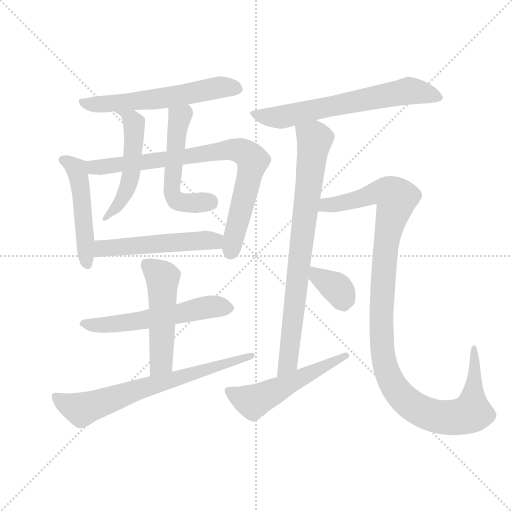
t = 0.00 s
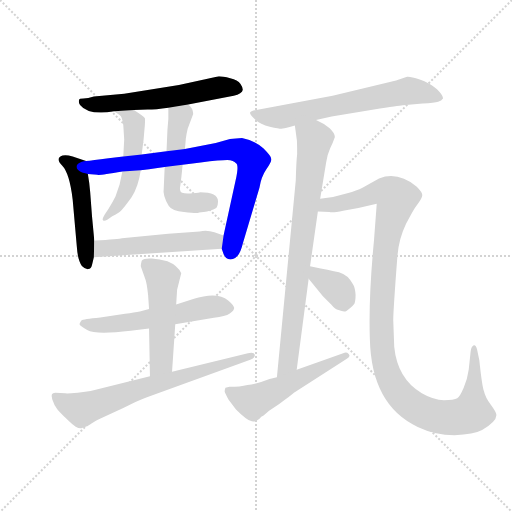
t = 2.15 s
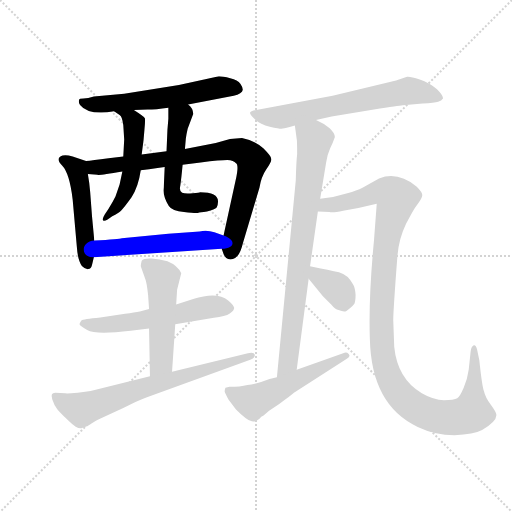
t = 4.29 s
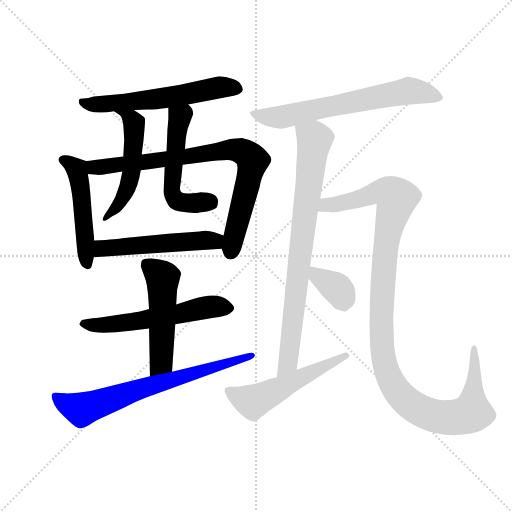
t = 6.44 s
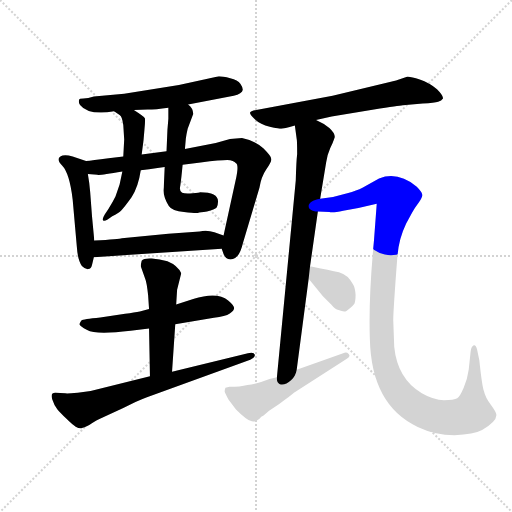
t = 8.58 s
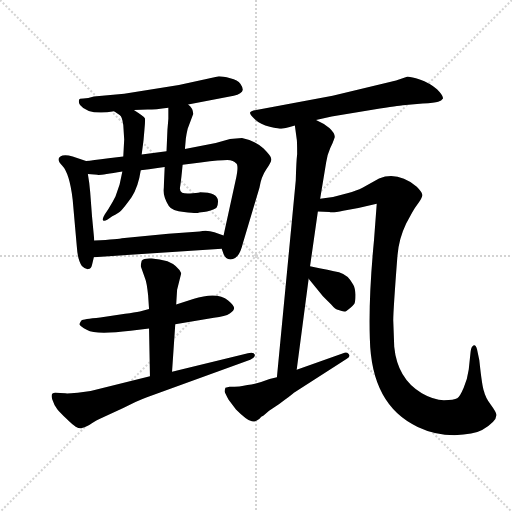
t = 10.73 s

The animated SVG that drew these frames (rendered in a browser with its animation timeline set to each time). Animation: 14 CSS @keyframes rules; one cycle of 10.73 s.

<svg version="1.1" viewBox="0 0 1024 1024" xmlns="http://www.w3.org/2000/svg">
  <g stroke="lightgray" stroke-dasharray="1,1" stroke-width="1" transform="scale(4, 4)">
    <line x1="0" y1="0" x2="256" y2="256"></line>
    <line x1="256" y1="0" x2="0" y2="256"></line>
    <line x1="128" y1="0" x2="128" y2="256"></line>
    <line x1="0" y1="128" x2="256" y2="128"></line>
  </g>
  <g transform="scale(0.92, -0.92) translate(60, -850)">
    <style type="text/css">
      
        @keyframes keyframes0 {
          from {
            stroke: blue;
            stroke-dashoffset: 597;
            stroke-width: 128;
          }
          66% {
            animation-timing-function: step-end;
            stroke: blue;
            stroke-dashoffset: 0;
            stroke-width: 128;
          }
          to {
            stroke: black;
            stroke-width: 1024;
          }
        }
        #make-me-a-hanzi-animation-0 {
          animation: keyframes0 0.73583984375s both;
          animation-delay: 0s;
          animation-timing-function: linear;
        }
      
        @keyframes keyframes1 {
          from {
            stroke: blue;
            stroke-dashoffset: 498;
            stroke-width: 128;
          }
          62% {
            animation-timing-function: step-end;
            stroke: blue;
            stroke-dashoffset: 0;
            stroke-width: 128;
          }
          to {
            stroke: black;
            stroke-width: 1024;
          }
        }
        #make-me-a-hanzi-animation-1 {
          animation: keyframes1 0.6552734375s both;
          animation-delay: 0.73583984375s;
          animation-timing-function: linear;
        }
      
        @keyframes keyframes2 {
          from {
            stroke: blue;
            stroke-dashoffset: 830;
            stroke-width: 128;
          }
          73% {
            animation-timing-function: step-end;
            stroke: blue;
            stroke-dashoffset: 0;
            stroke-width: 128;
          }
          to {
            stroke: black;
            stroke-width: 1024;
          }
        }
        #make-me-a-hanzi-animation-2 {
          animation: keyframes2 0.9254557291666666s both;
          animation-delay: 1.39111328125s;
          animation-timing-function: linear;
        }
      
        @keyframes keyframes3 {
          from {
            stroke: blue;
            stroke-dashoffset: 525;
            stroke-width: 128;
          }
          63% {
            animation-timing-function: step-end;
            stroke: blue;
            stroke-dashoffset: 0;
            stroke-width: 128;
          }
          to {
            stroke: black;
            stroke-width: 1024;
          }
        }
        #make-me-a-hanzi-animation-3 {
          animation: keyframes3 0.67724609375s both;
          animation-delay: 2.3165690104166665s;
          animation-timing-function: linear;
        }
      
        @keyframes keyframes4 {
          from {
            stroke: blue;
            stroke-dashoffset: 541;
            stroke-width: 128;
          }
          64% {
            animation-timing-function: step-end;
            stroke: blue;
            stroke-dashoffset: 0;
            stroke-width: 128;
          }
          to {
            stroke: black;
            stroke-width: 1024;
          }
        }
        #make-me-a-hanzi-animation-4 {
          animation: keyframes4 0.6902669270833334s both;
          animation-delay: 2.9938151041666665s;
          animation-timing-function: linear;
        }
      
        @keyframes keyframes5 {
          from {
            stroke: blue;
            stroke-dashoffset: 531;
            stroke-width: 128;
          }
          63% {
            animation-timing-function: step-end;
            stroke: blue;
            stroke-dashoffset: 0;
            stroke-width: 128;
          }
          to {
            stroke: black;
            stroke-width: 1024;
          }
        }
        #make-me-a-hanzi-animation-5 {
          animation: keyframes5 0.68212890625s both;
          animation-delay: 3.68408203125s;
          animation-timing-function: linear;
        }
      
        @keyframes keyframes6 {
          from {
            stroke: blue;
            stroke-dashoffset: 578;
            stroke-width: 128;
          }
          65% {
            animation-timing-function: step-end;
            stroke: blue;
            stroke-dashoffset: 0;
            stroke-width: 128;
          }
          to {
            stroke: black;
            stroke-width: 1024;
          }
        }
        #make-me-a-hanzi-animation-6 {
          animation: keyframes6 0.7203776041666666s both;
          animation-delay: 4.3662109375s;
          animation-timing-function: linear;
        }
      
        @keyframes keyframes7 {
          from {
            stroke: blue;
            stroke-dashoffset: 517;
            stroke-width: 128;
          }
          63% {
            animation-timing-function: step-end;
            stroke: blue;
            stroke-dashoffset: 0;
            stroke-width: 128;
          }
          to {
            stroke: black;
            stroke-width: 1024;
          }
        }
        #make-me-a-hanzi-animation-7 {
          animation: keyframes7 0.6707356770833334s both;
          animation-delay: 5.086588541666667s;
          animation-timing-function: linear;
        }
      
        @keyframes keyframes8 {
          from {
            stroke: blue;
            stroke-dashoffset: 701;
            stroke-width: 128;
          }
          70% {
            animation-timing-function: step-end;
            stroke: blue;
            stroke-dashoffset: 0;
            stroke-width: 128;
          }
          to {
            stroke: black;
            stroke-width: 1024;
          }
        }
        #make-me-a-hanzi-animation-8 {
          animation: keyframes8 0.8204752604166666s both;
          animation-delay: 5.75732421875s;
          animation-timing-function: linear;
        }
      
        @keyframes keyframes9 {
          from {
            stroke: blue;
            stroke-dashoffset: 671;
            stroke-width: 128;
          }
          69% {
            animation-timing-function: step-end;
            stroke: blue;
            stroke-dashoffset: 0;
            stroke-width: 128;
          }
          to {
            stroke: black;
            stroke-width: 1024;
          }
        }
        #make-me-a-hanzi-animation-9 {
          animation: keyframes9 0.7960611979166666s both;
          animation-delay: 6.577799479166667s;
          animation-timing-function: linear;
        }
      
        @keyframes keyframes10 {
          from {
            stroke: blue;
            stroke-dashoffset: 816;
            stroke-width: 128;
          }
          73% {
            animation-timing-function: step-end;
            stroke: blue;
            stroke-dashoffset: 0;
            stroke-width: 128;
          }
          to {
            stroke: black;
            stroke-width: 1024;
          }
        }
        #make-me-a-hanzi-animation-10 {
          animation: keyframes10 0.9140625s both;
          animation-delay: 7.373860677083334s;
          animation-timing-function: linear;
        }
      
        @keyframes keyframes11 {
          from {
            stroke: blue;
            stroke-dashoffset: 1178;
            stroke-width: 128;
          }
          79% {
            animation-timing-function: step-end;
            stroke: blue;
            stroke-dashoffset: 0;
            stroke-width: 128;
          }
          to {
            stroke: black;
            stroke-width: 1024;
          }
        }
        #make-me-a-hanzi-animation-11 {
          animation: keyframes11 1.2086588541666667s both;
          animation-delay: 8.287923177083334s;
          animation-timing-function: linear;
        }
      
        @keyframes keyframes12 {
          from {
            stroke: blue;
            stroke-dashoffset: 357;
            stroke-width: 128;
          }
          54% {
            animation-timing-function: step-end;
            stroke: blue;
            stroke-dashoffset: 0;
            stroke-width: 128;
          }
          to {
            stroke: black;
            stroke-width: 1024;
          }
        }
        #make-me-a-hanzi-animation-12 {
          animation: keyframes12 0.54052734375s both;
          animation-delay: 9.49658203125s;
          animation-timing-function: linear;
        }
      
        @keyframes keyframes13 {
          from {
            stroke: blue;
            stroke-dashoffset: 540;
            stroke-width: 128;
          }
          64% {
            animation-timing-function: step-end;
            stroke: blue;
            stroke-dashoffset: 0;
            stroke-width: 128;
          }
          to {
            stroke: black;
            stroke-width: 1024;
          }
        }
        #make-me-a-hanzi-animation-13 {
          animation: keyframes13 0.689453125s both;
          animation-delay: 10.037109375s;
          animation-timing-function: linear;
        }
      
    </style>
    
      <path d="M 349 623 L 448 642 Q 466 646 468 655 Q 468 660 462.5 668 Q 457 676 440.5 680 Q 424 684 416 684 L 329 665 L 210 646 L 144 640 Q 131 636 121.5 636 Q 112 636 112 633 Q 110 627 114 622 Q 132 599 188 608 L 231 611 L 261 612 Q 278 612 306 616 L 349 623 Z" fill="lightgray"></path>
    
      <path d="M 127 500 L 98 510 Q 84 514 76 512 Q 59 506 75 490 Q 91 474 98 416 L 107 314 Q 109 284 118 272 Q 126 264 132 265 Q 138 266 140 274 L 144 291 L 145 327 L 140 380 L 136 433 Q 135 442 134 452 L 131 472 C 127 500 127 500 127 500 Z" fill="lightgray"></path>
    
      <path d="M 208 510 L 176 506 Q 140 501 127 500 C 97 497 101 475 131 472 L 152 470 Q 154 468 206 477 L 246 480 L 264 482 Q 284 485 298 487 L 337 492 L 376 497 Q 420 502 434 502 Q 448 501 453 495 Q 460 491 452 457 L 426 338 L 422 309 L 426 298 Q 430 286 441 286 Q 460 286 468 321 L 504 442 Q 508 466 519 482 Q 530 498 530 504 Q 530 510 513 527 Q 496 544 466 550 L 440 548 L 409 539 L 342 526 L 302 521 L 248 514 L 208 510 Z" fill="lightgray"></path>
    
      <path d="M 210 547 L 208 510 L 206 477 L 200 449 L 191 423 Q 185 411 176 396 L 168 384 Q 161 372 164 371 Q 166 368 174 373 L 184 380 Q 198 387 203 392 Q 208 396 226 421 Q 241 445 246 480 L 248 514 L 252 545 L 254 568 Q 256 588 255 593 Q 253 597 231 611 C 206 627 163 625 188 608 L 200 600 Q 206 596 208 578 L 210 547 Z" fill="lightgray"></path>
    
      <path d="M 342 526 L 344 549 Q 345 557 348 570 L 360 602 Q 360 615 349 623 C 328 645 306 646 306 616 L 306 592 L 304 568 L 302 521 L 298 487 L 296 442 Q 293 425 307 402 Q 314 391 340 389 Q 365 386 370 387 Q 375 388 390 390 Q 407 395 411 399 Q 414 405 414 412 Q 414 432 375 432 Q 374 431 359 430 Q 343 428 336 431 Q 329 434 332 447 Q 334 460 337 492 L 342 526 Z" fill="lightgray"></path>
    
      <path d="M 144 291 L 422 309 C 452 311 454 328 426 338 L 406 345 Q 390 351 374 347 L 306 342 L 205 332 Q 200 330 145 327 C 115 325 114 289 144 291 Z" fill="lightgray"></path>
    
      <path d="M 264 178 L 244 173 Q 233 171 212 168 L 158 160 Q 120 156 117.5 154 Q 115 152 113 146 Q 111 143 129.5 132.5 Q 148 122 224 131 L 264 136 L 321 145 L 405 159 Q 430 162 439.5 168.5 Q 449 175 449 180.5 Q 449 186 436 197 Q 412 217 360 200 L 323 188 L 264 178 Z" fill="lightgray"></path>
    
      <path d="M 323 188 L 325 220 L 334 256 Q 326 273 304 282 Q 287 287 270 288 Q 252 289 248 283 Q 246 275 246 271 L 256 243 Q 259 236 262 208 L 264 178 L 264 136 L 266 32 C 267 2 312 12 314 42 L 321 145 L 323 188 Z" fill="lightgray"></path>
    
      <path d="M 266 32 L 137 0 L 109 -4 Q 84 -6 82 -5 L 60 -4 Q 49 -4 53.5 -18 Q 58 -32 64.5 -39.5 Q 71 -47 84 -60 Q 97 -73 104.5 -77.5 Q 112 -82 117 -81 Q 122 -80 134 -74 Q 151 -62 162 -58 L 208 -37 Q 241 -20 258 -14 L 484 68 Q 495 73 494 79 Q 492 85 479 82 L 314 42 L 266 32 Z" fill="lightgray"></path>
    
      <path d="M 627 589 L 661 597 L 766 614 Q 815 621 816 621 L 859 625 Q 885 627 892.5 629 Q 900 631 903 636 Q 904 642 890 656 Q 873 670 852.5 677 Q 832 684 825 683 L 801 675 L 663 642 L 503 612 Q 484 609 483.5 605 Q 483 601 494.5 590 Q 506 579 526.5 574.5 Q 547 570 551.5 570 Q 556 570 581 577 L 627 589 Z" fill="lightgray"></path>
    
      <path d="M 636 418 L 649 497 Q 652 515 658 528 Q 664 540 668 552 Q 668 561 656 572 Q 643 582 627 589 C 600 603 577 607 581 577 L 585 548 Q 586 545 586 515 Q 584 498 583 458 L 542 30 C 539 0 581 16 585 46 L 611 244 L 614 271 L 631 390 L 636 418 Z" fill="lightgray"></path>
    
      <path d="M 795 151 Q 794 164 804 294 Q 807 331 823 364 L 836 388 Q 841 397 850 409 Q 858 420 858 426 Q 858 432 846 444 Q 805 478 764 462 L 728 442 Q 716 436 695 430 L 664 422 L 636 418 C 606 414 601 392 631 390 L 656 389 Q 664 387 686 392 L 719 398 L 759 407 L 753 327 Q 741 203 744 114 Q 747 -31 848 -78 Q 886 -96 928 -96 Q 970 -95 988 -85 Q 1021 -65 1019 -51 Q 1018 -45 1007 -30 Q 995 -14 992 0 Q 988 10 982 67 L 977 91 Q 974 102 969 99 Q 964 96 963 85 L 959 47 Q 956 25 948 7 Q 940 -12 934 -16 Q 927 -20 905 -20 Q 883 -20 857 -5 Q 804 26 797 96 L 795 151 Z" fill="lightgray"></path>
    
      <path d="M 611 244 L 642 206 L 660 188 Q 669 177 676 176 Q 688 171 693 174 Q 697 177 702 181 Q 706 184 710 189 Q 713 194 713 209 Q 712 224 708 231 Q 696 253 677 258 Q 658 262 614 271 C 585 277 592 267 611 244 Z" fill="lightgray"></path>
    
      <path d="M 542 30 L 526 26 Q 495 14 478 13 Q 462 9 439 9 L 430 7 Q 428 1 428.5 -1.5 Q 429 -4 437 -19 L 453 -40 Q 477 -64 487.5 -66 Q 498 -68 508 -56 L 510 -55 Q 511 -54 513 -53 L 525 -43 L 547 -28 Q 574 -9 579 -4 L 694 70 Q 703 75 698 80.5 Q 693 86 686 82 L 585 46 L 542 30 Z" fill="lightgray"></path>
    
    
      <clipPath id="make-me-a-hanzi-clip-0">
        <path d="M 349 623 L 448 642 Q 466 646 468 655 Q 468 660 462.5 668 Q 457 676 440.5 680 Q 424 684 416 684 L 329 665 L 210 646 L 144 640 Q 131 636 121.5 636 Q 112 636 112 633 Q 110 627 114 622 Q 132 599 188 608 L 231 611 L 261 612 Q 278 612 306 616 L 349 623 Z"></path>
      </clipPath>
      <path clip-path="url(#make-me-a-hanzi-clip-0)" d="M 119 629 L 134 623 L 176 623 L 324 641 L 414 660 L 456 658" fill="none" id="make-me-a-hanzi-animation-0" stroke-dasharray="469 938" stroke-linecap="round"></path>
    
      <clipPath id="make-me-a-hanzi-clip-1">
        <path d="M 127 500 L 98 510 Q 84 514 76 512 Q 59 506 75 490 Q 91 474 98 416 L 107 314 Q 109 284 118 272 Q 126 264 132 265 Q 138 266 140 274 L 144 291 L 145 327 L 140 380 L 136 433 Q 135 442 134 452 L 131 472 C 127 500 127 500 127 500 Z"></path>
      </clipPath>
      <path clip-path="url(#make-me-a-hanzi-clip-1)" d="M 78 501 L 99 490 L 109 476 L 129 276" fill="none" id="make-me-a-hanzi-animation-1" stroke-dasharray="370 740" stroke-linecap="round"></path>
    
      <clipPath id="make-me-a-hanzi-clip-2">
        <path d="M 208 510 L 176 506 Q 140 501 127 500 C 97 497 101 475 131 472 L 152 470 Q 154 468 206 477 L 246 480 L 264 482 Q 284 485 298 487 L 337 492 L 376 497 Q 420 502 434 502 Q 448 501 453 495 Q 460 491 452 457 L 426 338 L 422 309 L 426 298 Q 430 286 441 286 Q 460 286 468 321 L 504 442 Q 508 466 519 482 Q 530 498 530 504 Q 530 510 513 527 Q 496 544 466 550 L 440 548 L 409 539 L 342 526 L 302 521 L 248 514 L 208 510 Z"></path>
      </clipPath>
      <path clip-path="url(#make-me-a-hanzi-clip-2)" d="M 132 494 L 148 486 L 172 488 L 441 524 L 475 516 L 487 505 L 488 492 L 441 301" fill="none" id="make-me-a-hanzi-animation-2" stroke-dasharray="702 1404" stroke-linecap="round"></path>
    
      <clipPath id="make-me-a-hanzi-clip-3">
        <path d="M 210 547 L 208 510 L 206 477 L 200 449 L 191 423 Q 185 411 176 396 L 168 384 Q 161 372 164 371 Q 166 368 174 373 L 184 380 Q 198 387 203 392 Q 208 396 226 421 Q 241 445 246 480 L 248 514 L 252 545 L 254 568 Q 256 588 255 593 Q 253 597 231 611 C 206 627 163 625 188 608 L 200 600 Q 206 596 208 578 L 210 547 Z"></path>
      </clipPath>
      <path clip-path="url(#make-me-a-hanzi-clip-3)" d="M 195 606 L 225 592 L 232 578 L 226 475 L 209 423 L 186 391 L 168 377" fill="none" id="make-me-a-hanzi-animation-3" stroke-dasharray="397 794" stroke-linecap="round"></path>
    
      <clipPath id="make-me-a-hanzi-clip-4">
        <path d="M 342 526 L 344 549 Q 345 557 348 570 L 360 602 Q 360 615 349 623 C 328 645 306 646 306 616 L 306 592 L 304 568 L 302 521 L 298 487 L 296 442 Q 293 425 307 402 Q 314 391 340 389 Q 365 386 370 387 Q 375 388 390 390 Q 407 395 411 399 Q 414 405 414 412 Q 414 432 375 432 Q 374 431 359 430 Q 343 428 336 431 Q 329 434 332 447 Q 334 460 337 492 L 342 526 Z"></path>
      </clipPath>
      <path clip-path="url(#make-me-a-hanzi-clip-4)" d="M 314 610 L 331 595 L 315 428 L 327 412 L 401 408" fill="none" id="make-me-a-hanzi-animation-4" stroke-dasharray="413 826" stroke-linecap="round"></path>
    
      <clipPath id="make-me-a-hanzi-clip-5">
        <path d="M 144 291 L 422 309 C 452 311 454 328 426 338 L 406 345 Q 390 351 374 347 L 306 342 L 205 332 Q 200 330 145 327 C 115 325 114 289 144 291 Z"></path>
      </clipPath>
      <path clip-path="url(#make-me-a-hanzi-clip-5)" d="M 151 297 L 160 309 L 180 312 L 405 326 L 418 332" fill="none" id="make-me-a-hanzi-animation-5" stroke-dasharray="403 806" stroke-linecap="round"></path>
    
      <clipPath id="make-me-a-hanzi-clip-6">
        <path d="M 264 178 L 244 173 Q 233 171 212 168 L 158 160 Q 120 156 117.5 154 Q 115 152 113 146 Q 111 143 129.5 132.5 Q 148 122 224 131 L 264 136 L 321 145 L 405 159 Q 430 162 439.5 168.5 Q 449 175 449 180.5 Q 449 186 436 197 Q 412 217 360 200 L 323 188 L 264 178 Z"></path>
      </clipPath>
      <path clip-path="url(#make-me-a-hanzi-clip-6)" d="M 120 147 L 171 143 L 325 166 L 404 184 L 438 179" fill="none" id="make-me-a-hanzi-animation-6" stroke-dasharray="450 900" stroke-linecap="round"></path>
    
      <clipPath id="make-me-a-hanzi-clip-7">
        <path d="M 323 188 L 325 220 L 334 256 Q 326 273 304 282 Q 287 287 270 288 Q 252 289 248 283 Q 246 275 246 271 L 256 243 Q 259 236 262 208 L 264 178 L 264 136 L 266 32 C 267 2 312 12 314 42 L 321 145 L 323 188 Z"></path>
      </clipPath>
      <path clip-path="url(#make-me-a-hanzi-clip-7)" d="M 257 275 L 294 246 L 291 62 L 271 40" fill="none" id="make-me-a-hanzi-animation-7" stroke-dasharray="389 778" stroke-linecap="round"></path>
    
      <clipPath id="make-me-a-hanzi-clip-8">
        <path d="M 266 32 L 137 0 L 109 -4 Q 84 -6 82 -5 L 60 -4 Q 49 -4 53.5 -18 Q 58 -32 64.5 -39.5 Q 71 -47 84 -60 Q 97 -73 104.5 -77.5 Q 112 -82 117 -81 Q 122 -80 134 -74 Q 151 -62 162 -58 L 208 -37 Q 241 -20 258 -14 L 484 68 Q 495 73 494 79 Q 492 85 479 82 L 314 42 L 266 32 Z"></path>
      </clipPath>
      <path clip-path="url(#make-me-a-hanzi-clip-8)" d="M 65 -15 L 119 -40 L 264 11 L 486 77" fill="none" id="make-me-a-hanzi-animation-8" stroke-dasharray="573 1146" stroke-linecap="round"></path>
    
      <clipPath id="make-me-a-hanzi-clip-9">
        <path d="M 627 589 L 661 597 L 766 614 Q 815 621 816 621 L 859 625 Q 885 627 892.5 629 Q 900 631 903 636 Q 904 642 890 656 Q 873 670 852.5 677 Q 832 684 825 683 L 801 675 L 663 642 L 503 612 Q 484 609 483.5 605 Q 483 601 494.5 590 Q 506 579 526.5 574.5 Q 547 570 551.5 570 Q 556 570 581 577 L 627 589 Z"></path>
      </clipPath>
      <path clip-path="url(#make-me-a-hanzi-clip-9)" d="M 488 604 L 526 595 L 565 597 L 828 653 L 894 638" fill="none" id="make-me-a-hanzi-animation-9" stroke-dasharray="543 1086" stroke-linecap="round"></path>
    
      <clipPath id="make-me-a-hanzi-clip-10">
        <path d="M 636 418 L 649 497 Q 652 515 658 528 Q 664 540 668 552 Q 668 561 656 572 Q 643 582 627 589 C 600 603 577 607 581 577 L 585 548 Q 586 545 586 515 Q 584 498 583 458 L 542 30 C 539 0 581 16 585 46 L 611 244 L 614 271 L 631 390 L 636 418 Z"></path>
      </clipPath>
      <path clip-path="url(#make-me-a-hanzi-clip-10)" d="M 591 571 L 624 547 L 568 72 L 547 37" fill="none" id="make-me-a-hanzi-animation-10" stroke-dasharray="688 1376" stroke-linecap="round"></path>
    
      <clipPath id="make-me-a-hanzi-clip-11">
        <path d="M 795 151 Q 794 164 804 294 Q 807 331 823 364 L 836 388 Q 841 397 850 409 Q 858 420 858 426 Q 858 432 846 444 Q 805 478 764 462 L 728 442 Q 716 436 695 430 L 664 422 L 636 418 C 606 414 601 392 631 390 L 656 389 Q 664 387 686 392 L 719 398 L 759 407 L 753 327 Q 741 203 744 114 Q 747 -31 848 -78 Q 886 -96 928 -96 Q 970 -95 988 -85 Q 1021 -65 1019 -51 Q 1018 -45 1007 -30 Q 995 -14 992 0 Q 988 10 982 67 L 977 91 Q 974 102 969 99 Q 964 96 963 85 L 959 47 Q 956 25 948 7 Q 940 -12 934 -16 Q 927 -20 905 -20 Q 883 -20 857 -5 Q 804 26 797 96 L 795 151 Z"></path>
      </clipPath>
      <path clip-path="url(#make-me-a-hanzi-clip-11)" d="M 638 396 L 650 404 L 772 434 L 799 423 L 802 415 L 777 299 L 769 134 L 782 39 L 801 2 L 826 -24 L 868 -49 L 900 -57 L 939 -56 L 965 -47 L 974 56 L 969 91" fill="none" id="make-me-a-hanzi-animation-11" stroke-dasharray="1050 2100" stroke-linecap="round"></path>
    
      <clipPath id="make-me-a-hanzi-clip-12">
        <path d="M 611 244 L 642 206 L 660 188 Q 669 177 676 176 Q 688 171 693 174 Q 697 177 702 181 Q 706 184 710 189 Q 713 194 713 209 Q 712 224 708 231 Q 696 253 677 258 Q 658 262 614 271 C 585 277 592 267 611 244 Z"></path>
      </clipPath>
      <path clip-path="url(#make-me-a-hanzi-clip-12)" d="M 621 263 L 629 250 L 673 223 L 686 192" fill="none" id="make-me-a-hanzi-animation-12" stroke-dasharray="229 458" stroke-linecap="round"></path>
    
      <clipPath id="make-me-a-hanzi-clip-13">
        <path d="M 542 30 L 526 26 Q 495 14 478 13 Q 462 9 439 9 L 430 7 Q 428 1 428.5 -1.5 Q 429 -4 437 -19 L 453 -40 Q 477 -64 487.5 -66 Q 498 -68 508 -56 L 510 -55 Q 511 -54 513 -53 L 525 -43 L 547 -28 Q 574 -9 579 -4 L 694 70 Q 703 75 698 80.5 Q 693 86 686 82 L 585 46 L 542 30 Z"></path>
      </clipPath>
      <path clip-path="url(#make-me-a-hanzi-clip-13)" d="M 436 2 L 471 -18 L 496 -21 L 691 77" fill="none" id="make-me-a-hanzi-animation-13" stroke-dasharray="412 824" stroke-linecap="round"></path>
    
  </g>
</svg>
